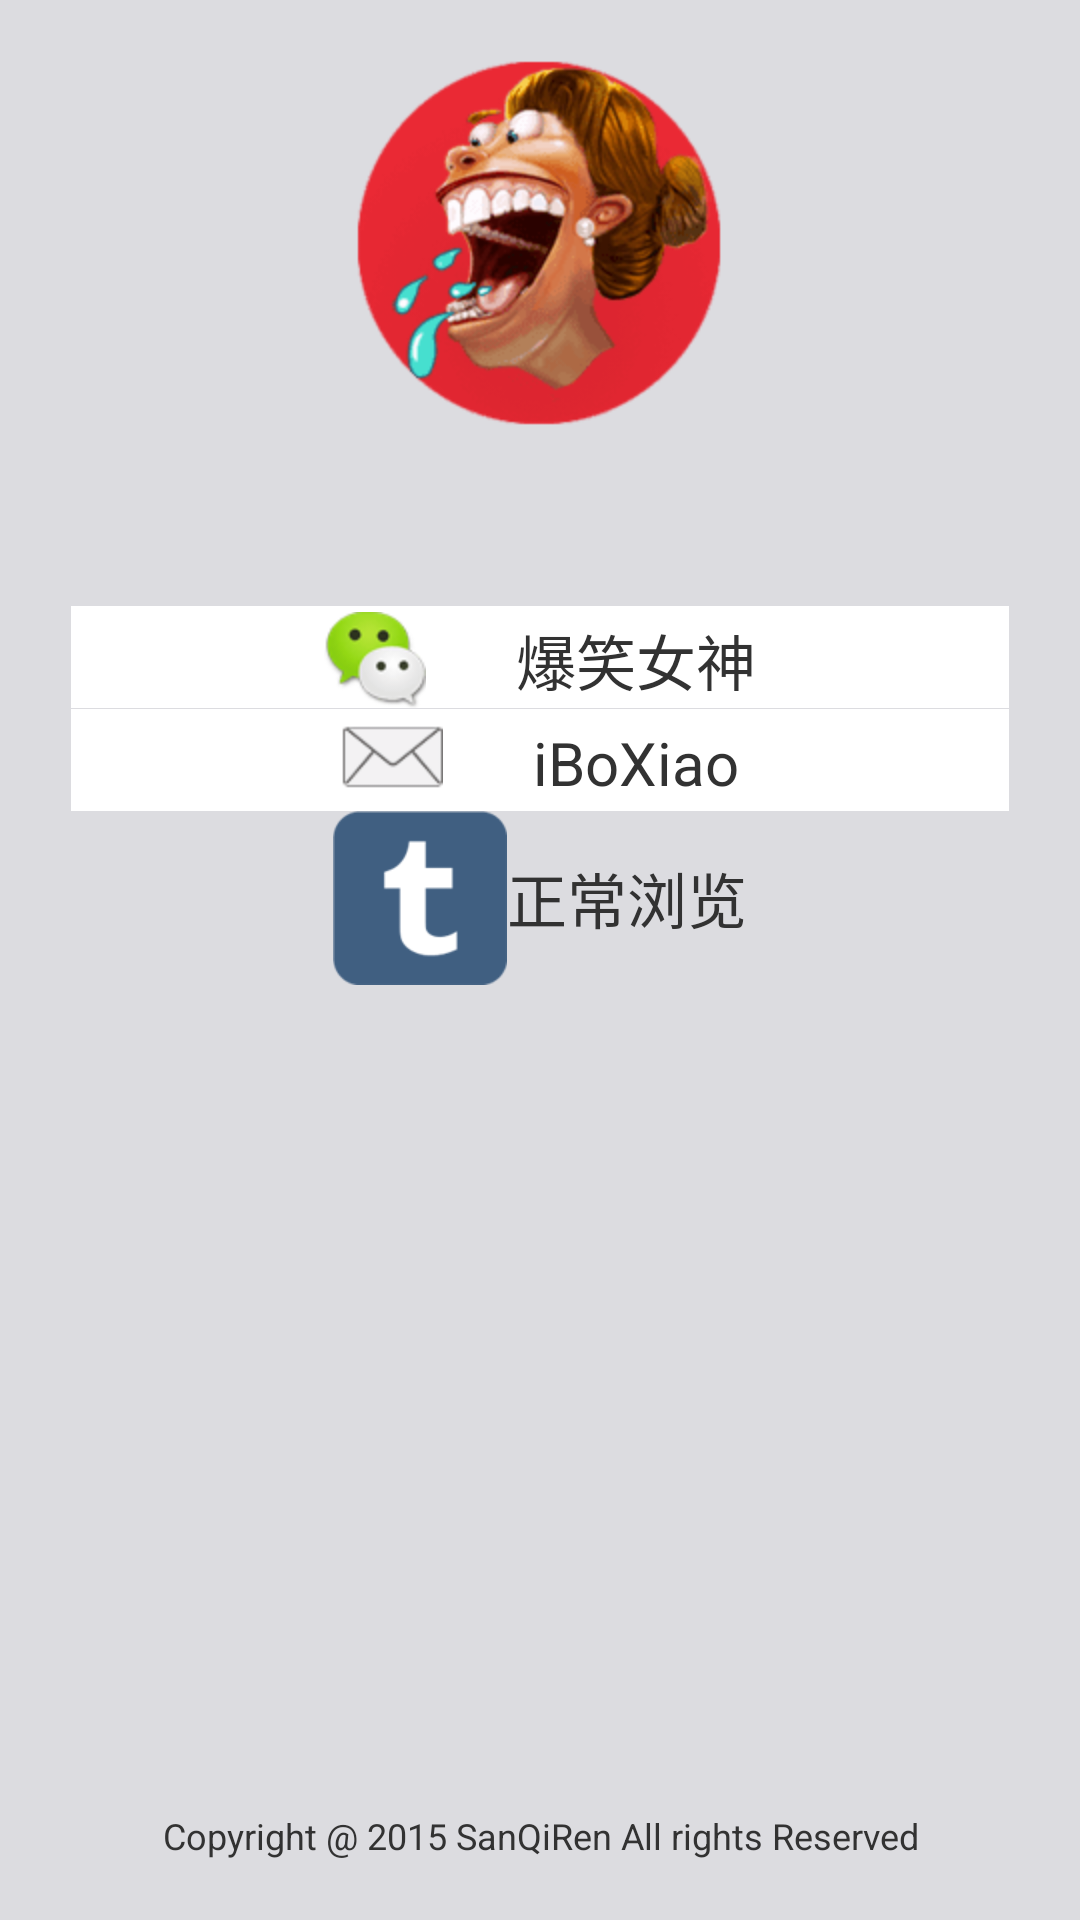

This screen was rendered from an Android layout file. Write that file and the resources it references.
<!-- AndroidManifest.xml: activity theme XTheme -->
<!-- res/layout/activity_about_us.xml -->
<RelativeLayout xmlns:android="http://schemas.android.com/apk/res/android"
    xmlns:tools="http://schemas.android.com/tools"
    android:layout_width="match_parent"
    android:layout_height="match_parent"
    android:paddingBottom="@dimen/activity_vertical_margin"
    android:paddingLeft="@dimen/activity_horizontal_margin"
    android:paddingRight="@dimen/activity_horizontal_margin"
    android:paddingTop="@dimen/activity_vertical_margin"
    tools:context="com.cj.dreams.video.activity.AboutUsActivity">

    <RelativeLayout
        android:layout_width="match_parent"
        android:layout_height="match_parent">

        <LinearLayout
            android:layout_width="match_parent"
            android:layout_height="match_parent"
            android:background="#dcdce0"
            android:orientation="vertical">

            <ImageView
                android:layout_width="wrap_content"
                android:layout_height="wrap_content"
                android:layout_gravity="center_horizontal|center_vertical"
                android:paddingTop="20dp"
                android:src="@drawable/about_us_icon" />

            <TextView
                android:id="@+id/about_us_version"
                android:layout_width="wrap_content"
                android:layout_height="wrap_content"
                android:layout_gravity="center_horizontal|center_vertical"
                android:paddingBottom="28dp"
                android:paddingTop="13dp" />

            <LinearLayout
                android:layout_width="fill_parent"
                android:layout_height="wrap_content"
                android:orientation="horizontal"
                android:paddingLeft="24dp"
                android:paddingRight="24dp">

                <LinearLayout
                    android:layout_width="match_parent"
                    android:layout_height="match_parent"
                    android:background="@color/white"
                    android:paddingTop="2dp"
                    android:gravity="center_vertical|center_horizontal"
                    android:orientation="horizontal">

                    <ImageView
                        android:layout_width="wrap_content"
                        android:layout_height="wrap_content"
                        android:paddingRight="30dp"
                        android:src="@drawable/about_us_wechat" />

                    <TextView
                        android:id="@+id/about_wechat_text"
                        android:layout_width="wrap_content"
                        android:layout_height="wrap_content"
                        android:text="爆笑女神"
                        android:textSize="20sp" />
                </LinearLayout>
            </LinearLayout>

            <TextView
                android:layout_width="match_parent"
                android:layout_height="1px" />

            <LinearLayout
                android:layout_width="fill_parent"
                android:layout_height="wrap_content"
                android:orientation="horizontal"
                android:paddingLeft="24dp"
                android:paddingRight="24dp">

                <LinearLayout
                    android:layout_width="match_parent"
                    android:layout_height="match_parent"
                    android:background="@color/white"
                    android:paddingTop="2dp"
                    android:gravity="center_vertical|center_horizontal"
                    android:orientation="horizontal">

                    <ImageView
                        android:layout_width="wrap_content"
                        android:layout_height="wrap_content"
                        android:paddingRight="30dp"
                        android:src="@drawable/about_us_email" />

                    <TextView
                        android:id="@+id/about_email_text"
                        android:layout_width="wrap_content"
                        android:layout_height="wrap_content"
                        android:text="iBoXiao"
                        android:textSize="20sp" />
                </LinearLayout>
            </LinearLayout>

            <LinearLayout
                android:id="@+id/about_test_linearlayout"
                android:layout_width="fill_parent"
                android:layout_height="wrap_content"
                android:gravity="center_vertical|center_horizontal"
                android:orientation="horizontal">

                <ImageView
                    android:layout_width="wrap_content"
                    android:layout_height="wrap_content"
                    android:src="@drawable/logo_tumblr" />

                <TextView
                    android:id="@+id/about_test_text"
                    android:layout_width="wrap_content"
                    android:layout_height="wrap_content"
                    android:text="正常浏览"
                    android:textSize="20sp" />
            </LinearLayout>

        </LinearLayout>

    </RelativeLayout>

    <TextView
        android:id="@+id/about_us_bottom"
        android:layout_width="fill_parent"
        android:layout_height="wrap_content"
        android:layout_alignParentBottom="true"
        android:gravity="center"
        android:paddingBottom="20dp"
        android:text="Copyright @ 2015 SanQiRen All rights Reserved"
        android:textSize="12dp" />
</RelativeLayout>
<!-- resources referenced by this layout -->
<resources>
  <color name="white">#FFFFFF</color>
  <!-- drawable about_us_email: png bitmap (drawable-hdpi, 1132 bytes) -->
  <!-- drawable about_us_icon: png bitmap (drawable-hdpi, 12145 bytes) -->
  <!-- drawable about_us_wechat: png bitmap (drawable-hdpi, 1779 bytes) -->
  <!-- drawable logo_tumblr: png bitmap (drawable-xhdpi, 1260 bytes) -->
  <style name="XTheme" parent="android:Theme.Light">
          <item name="android:windowTitleBackgroundStyle">@style/StatusBarBackground</item>
          <item name="android:windowContentOverlay">@null</item>
          <item name="android:windowTitleSize">48dp</item>
          <item name="android:actionModeBackground">@color/white</item>
          <item name="android:backgroundDimAmount">@color/white</item>
          <item name="android:backgroundDimEnabled">@color/white</item>
          <item name="android:backgroundStacked">@color/white</item>
      </style>
  <style name="StatusBarBackground">
          <item name="android:background">@null</item>
      </style>
</resources>
